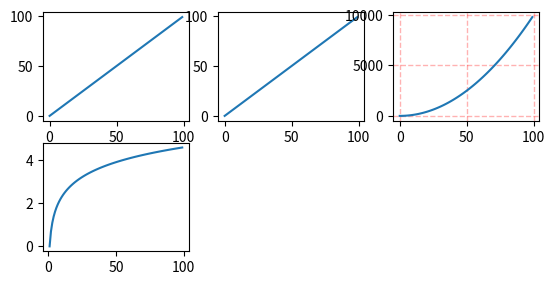

This chart was generated by the following Python code:
import numpy as np
import matplotlib.pyplot as plt
x = np.arange(0, 100)
#新建figure对象
fig=plt.figure()
#新建子图1
ax1=fig.add_subplot(3,3,1)
ax1.plot(x, x)

ax1=fig.add_subplot(3,3,2)
ax1.plot(x, x)

#新建子图3
ax3=fig.add_subplot(3,3,3)
ax3.plot(x, x ** 2)
ax3.grid(color='r', linestyle='--', linewidth=1,alpha=0.3)
#新建子图4
ax4=fig.add_subplot(3,3,4)
ax4.plot(x, np.log(x))
plt.show()